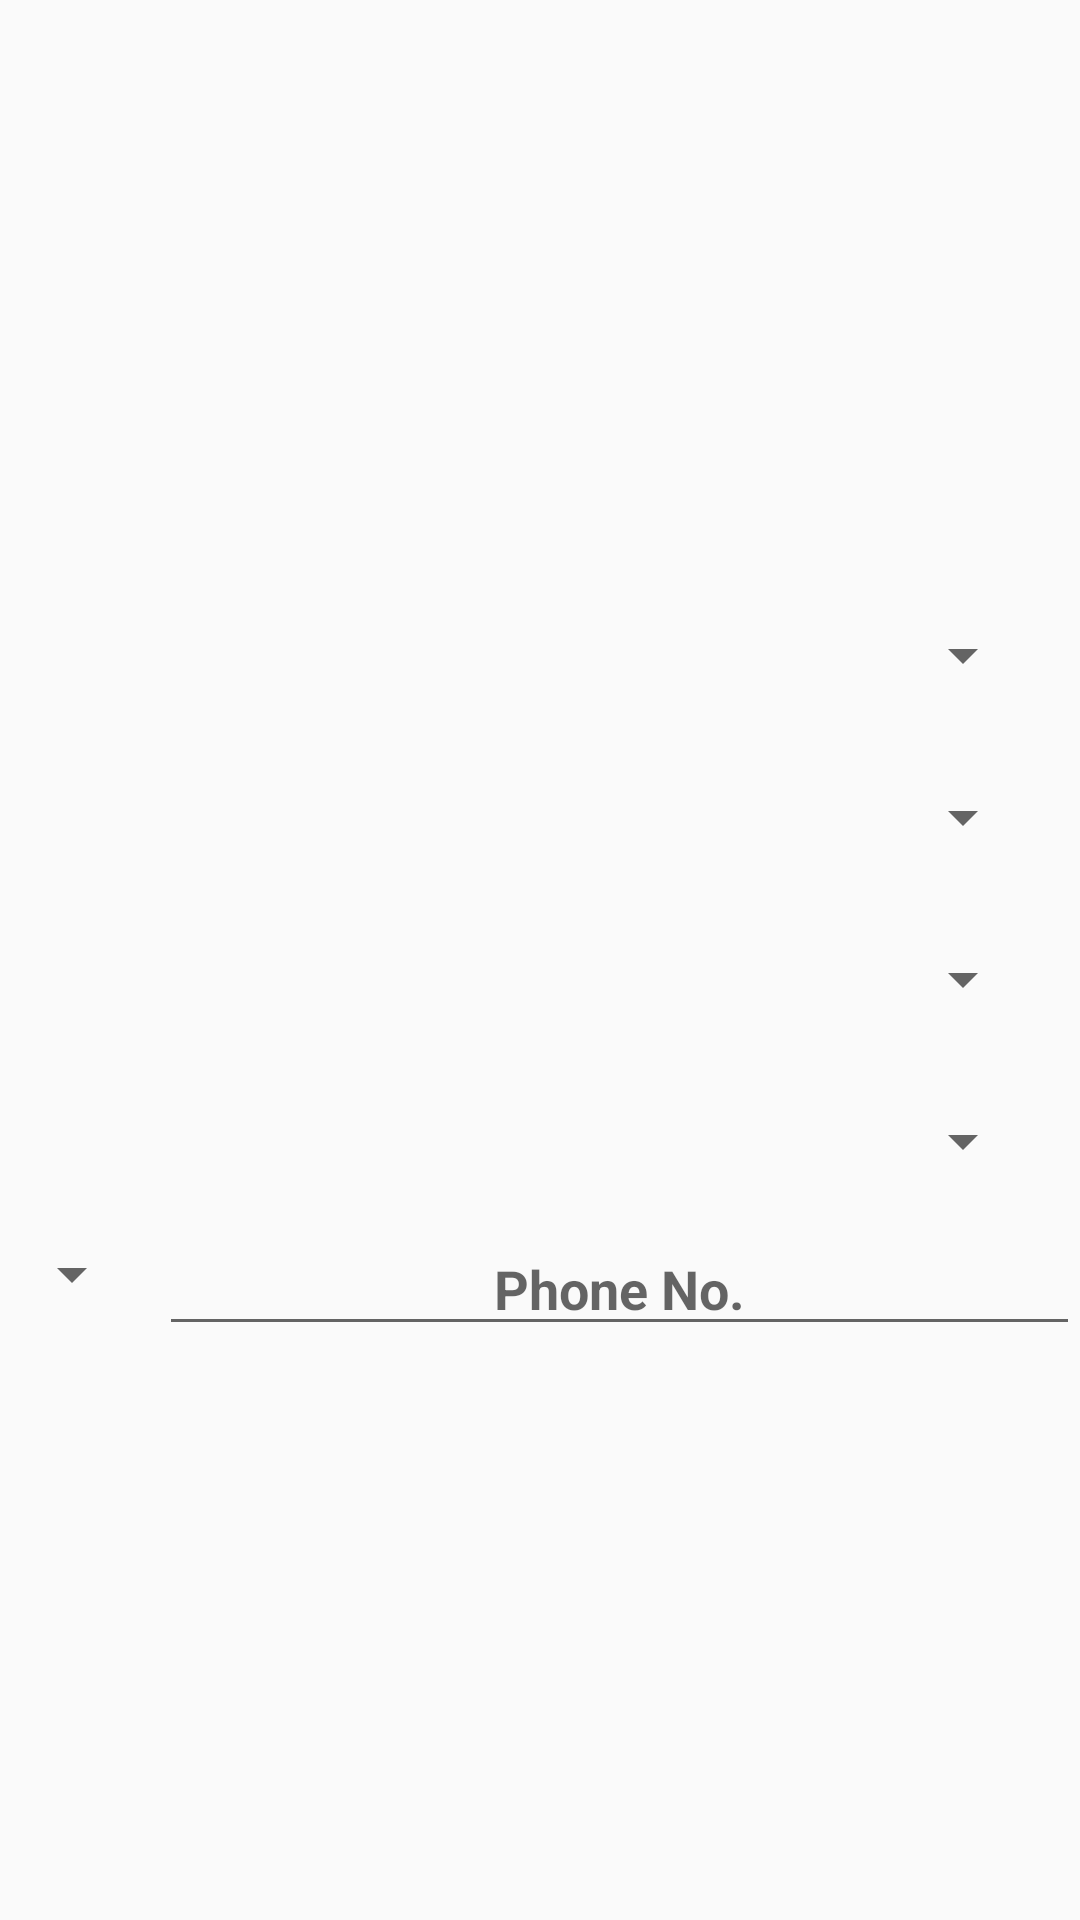

Here is an Android app screen rendered from its layout file. Give the layout XML and the strings, colors and styles it references.
<!-- AndroidManifest.xml: application theme AppTheme -->
<!-- res/layout/activity_call__request_.xml -->
<LinearLayout android:layout_width="match_parent"
    android:layout_height="match_parent"
    android:id="@+id/ll_call_request"
    android:orientation="vertical"
    android:gravity="center"
    xmlns:android="http://schemas.android.com/apk/res/android">
<Spinner
    android:layout_width="match_parent"
    android:layout_height="wrap_content"
    android:id="@+id/spin1_call_request"
    android:textAlignment="center"
    android:layout_margin="15dp"
    />
    <Spinner
        android:layout_width="match_parent"
        android:layout_height="wrap_content"
        android:id="@+id/spin2_call_request"
        android:textAlignment="center"
        android:layout_margin="15dp"
        />
    <Spinner
        android:layout_width="match_parent"
        android:layout_height="wrap_content"
        android:id="@+id/spin3_call_request"
        android:textAlignment="center"
        android:layout_margin="15dp"
        />

    <Spinner
        android:id="@+id/spin4_call_request"
        android:layout_width="match_parent"
        android:layout_height="wrap_content"
        android:layout_margin="15dp"
        android:textAlignment="center" />
    <LinearLayout
        android:layout_width="match_parent"
        android:layout_height="wrap_content"
        android:id="@+id/ll1_call_request"
        android:orientation="horizontal"
        >

        <Spinner
            android:id="@+id/spin5_call_request"
            android:layout_width="wrap_content"
            android:layout_height="35dp"
            android:layout_marginRight="5dp"></Spinner>
        <EditText
            android:layout_width="match_parent"
            android:layout_height="wrap_content"
            android:id="@+id/Et_call_request"
            android:hint="Phone No."
            android:textColor="#f00"
            android:textAlignment="center"
            android:textStyle="bold"
            />

    </LinearLayout>


    </LinearLayout>
<!-- resources referenced by this layout -->
<resources>
  <style name="AppTheme" parent="Theme.AppCompat.Light.NoActionBar">
          
          <item name="colorPrimary">@color/colorPrimary</item>
          <item name="colorPrimaryDark">@color/colorPrimaryDark</item>
          <item name="colorAccent">@color/colorAccent</item>
      </style>
  <color name="colorPrimary">#673AB7</color>
  <color name="colorPrimaryDark">#512DA8</color>
  <color name="colorAccent">#FF9800</color>
</resources>
